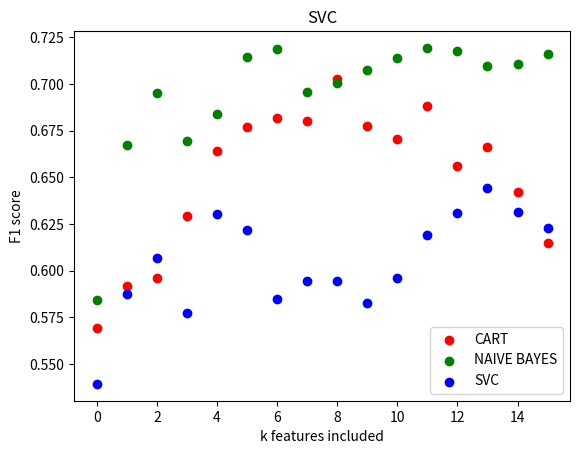

Generate this figure with matplotlib:
import matplotlib.pyplot as plt

colors = ['red', 'green', 'blue']
labels = ['CART', 'NAIVE BAYES', 'SVC']

cart = [('PTS', 0.56899555555555559), ('TOV', 0.59174333333333318), ('PF', 0.59622555555555556), ('DRB', 0.62934222222222214), ('STL', 0.66407000000000005), ('3PA', 0.67704777777777769), ('ORB', 0.68200111111111106), ('2PA', 0.68018111111111113), ('AST', 0.70271555555555543), ('BLK', 0.67744555555555552), ('3P', 0.67035111111111112), ('2P', 0.6883366666666666), ('FT', 0.65590888888888887), ('FG', 0.66630666666666671), ('FTA', 0.64228666666666667), ('FGA', 0.61474111111111118)]
gnb = [('TOV', 0.58437888888888889), ('DRB', 0.6674444444444444), ('2PA', 0.69540888888888885), ('3P', 0.66923333333333335), ('AST', 0.68370444444444445), ('FT', 0.7147244444444445), ('3PA', 0.71862777777777775), ('ORB', 0.69594111111111112), ('PF', 0.70080333333333333), ('FG', 0.70754111111111107), ('PTS', 0.71379888888888887), ('STL', 0.71936888888888895), ('2P', 0.71747666666666676), ('FTA', 0.7099388888888889), ('FGA', 0.71087111111111112), ('BLK', 0.71611999999999998)]
svc = [('3PA', 0.53923999999999994), ('FGA', 0.58751888888888881), ('3P', 0.60677333333333339), ('ORB', 0.57724888888888881), ('PTS', 0.63024777777777774), ('2P', 0.6215788888888889), ('FTA', 0.58485555555555546), ('AST', 0.59461222222222221), ('TOV', 0.59447000000000005), ('2PA', 0.58287666666666671), ('STL', 0.59589333333333339), ('DRB', 0.61899222222222217), ('BLK', 0.63092555555555552), ('PF', 0.64409444444444441), ('FT', 0.63158999999999998), ('FG', 0.62304666666666664)]


points = [cart, gnb, svc]

for i in range(0, len(colors)):
    for j in range(0,16):
        if j == 15:
            plt.scatter(j, points[i][j][1], c=colors[i], label=labels[i])
        else:
            plt.scatter(j, points[i][j][1], c=colors[i])
	
    plt.xlabel("k features included")
    plt.ylabel("F1 score")
    plt.title(labels[i])
    plt.legend()
    plt.show()
